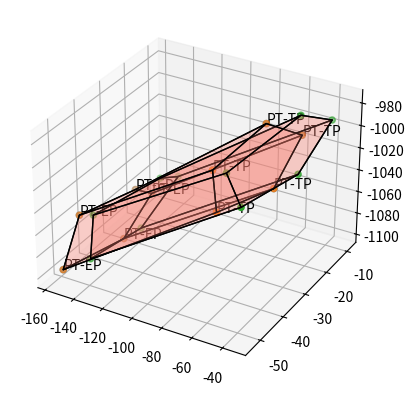

This chart was generated by the following Python code:
from matplotlib import pyplot as plt
from mpl_toolkits.mplot3d.art3d import Poly3DCollection, Line3DCollection
import numpy as np
import mpl_toolkits.mplot3d as a3

fig = plt.figure()
ax = fig.add_subplot(111, projection='3d')
#ax2 = fig.add_subplot(111, projection='3d')
"""
#PARA UNA PIRAMIDE DE BASE RECTANGULAR

# vertices of a pyramid
v = np.array([[-1, -1, -1], #v[0]
              [1, -1, -1], #v[1]
              [1, 1, -1], #v[2]
              [-1, 1, -1], #v[3]
              [0, 0, -2]]) #v[4]

ax.scatter3D(v[:, 0], v[:, 1], v[:, 2])

# generate list of sides' polygons of our pyramid
verts = [ [v[0],v[1],v[4]],
          [v[0],v[3],v[4]],
          [v[2],v[1],v[4]],
          [v[2],v[3],v[4]],
          [v[0],v[1],v[2],v[3]]]
"""
"""
#PARA UNA PIRAMIDE DE BASE TRIANGULAR
v = np.array([[1, -1, -1], #v[0]
              [1, 1, -1], #v[1]
              [-1, 1, -1], #v[2]
              [0, 0, 1]]) #v[3]

ax.scatter3D(v[:, 0], v[:, 1], v[:, 2])

# generate list of sides' polygons of our pyramid
verts = [ [v[0],v[1],v[3]],
          [v[0],v[2],v[3]],
          [v[1],v[2],v[3]],
          [v[0],v[1],v[2]]]
"""
"""
#PARA UN PRISMA TRIANGULAR CON BASE TRIANGULAR



v = np.array([[-119.5037579,  -115.36011515, -944.52962352], #v[0]
              [-114.07800378, -122.0185057,  -956.22655749], #v[1]
              [-118.00648661, -115.04101155, -960.69477464], #v[2]

              [ -51.81599414,  -25.89100708, -943.24303368], #v[3]
              [ -43.26938473,  -31.08287261, -960.56354175], #v[4]
              [ -60.36260355,  -20.69914155, -960.56354175]]) #v[5]

ax.scatter3D(v[:, 0], v[:, 1], v[:, 2])

# generate list of sides' polygons of our pyramid
verts = [ [v[0],v[1],v[2]],
          [v[0],v[2],v[5], v[3]],
          [v[1],v[4],v[5], v[2]],
          [v[3], v[4], v[5]],
          [v[0],v[1],v[4], v[3]]]

collection = Poly3DCollection(verts, linewidths=1, edgecolors='black', alpha=0.2)
face_color = "aquamarine"
collection.set_facecolor(face_color)
ax.add_collection3d(collection)


# v2 = np.array([[-119.5037579,  -115.36011515, -944.52962352], #v[0]
#               [-114.07800378, -122.0185057,  -956.22655749], #v[1]
#               [-118.00648661, -115.04101155, -960.69477464], #v[2]
#
#               [ -51.81599414,  -25.89100708, -943.24303368], #v[3]
#               [ -43.26938473,  -31.08287261, -960.56354175], #v[4]
#               [ -60.36260355,  -20.69914155, -960.56354175]]) #v[5]
#
# ax2.scatter3D(v2[:, 0], v2[:, 1], v2[:, 2])
#
# # generate list of sides' polygons of our pyramid
# verts2 = [ [v[0],v[1],v[2]],
#           [v[0],v[2],v[5], v[3]],
#           [v[1],v[4],v[5], v[2]],
#           [v[3], v[4], v[5]],
#           [v[0],v[1],v[4], v[3]]]
#
# collection2 = Poly3DCollection(verts2, linewidths=1, edgecolors='black', alpha=0.2)
# face_color2 = [1, 1, 1]
# collection.set_facecolor(face_color2)
# ax2.add_collection3d(collection2)


#plt.tight_layout()
plt.show()

"""
"""
#PARA DOS VOLUMENES EN EL MISMO GRAFICO
fig = plt.figure()
ax = fig.add_subplot(111, projection='3d')

#PARA UNA PIRAMIDE DE BASE RECTANGULAR

# vertices of a pyramid
v = np.array([[-1, -1, -1], #v[0]
              [1, -1, -1], #v[1]
              [1, 1, -1], #v[2]
              [-1, 1, -1], #v[3]
              [0, 0, 1]]) #v[4]

ax.scatter3D(v[:, 0], v[:, 1], v[:, 2])

t = np.array([[-1, -1, -1], #v[0]
              [1, -1, -1], #v[1]
              [1, 1, -1], #v[2]
              [-1, 1, -1], #v[3]
              [0, 0, 2]]) #v[4]

ax.scatter3D(v[:, 0], v[:, 1], v[:, 2])
ax.scatter3D(t[:, 0], t[:, 1], t[:, 2])


# generate list of sides' polygons of our pyramid
verts = [ [v[0],v[1],v[4]],
          [v[0],v[3],v[4]],
          [v[2],v[1],v[4]],
          [v[2],v[3],v[4]],
          [v[0],v[1],v[2],v[3]],
          [t[0],t[1],t[4]],
          [t[0],t[3],t[4]],
          [t[2],t[1],t[4]],
          [t[2],t[3],t[4]],
          [t[0],t[1],t[2],t[3]]
          ]


collection = Poly3DCollection(verts, linewidths=1, edgecolors='black', alpha=0.2)
face_color = "aquamarine"
collection.set_facecolor(face_color)
ax.add_collection3d(collection)

plt.show()


"""



#5 needles



"""
#Planned trayectory
"""
p = np.array([[-144.70863101, -33.32654023, -1098.88832816], #p[0]
              [-149.969178, -18.24246092, -1086.48015701], #p[1]
              [-155.89005285, -21.67872293, -1078.74752773], #p[2]
              [-156.24165565, -44.28886924, -1060.75708391], #p[3]
              [-152.65669137, -53.07220511, -1092.28357803], #p[4]


              [-46.79794737, -30.4821252, -1019.8614917], #p[5]
              [-55.92692704, -11.40747771, -1009.58501575], #p[6]
              [-69.76160181, -18.56203255, -991.97250531], #p[7]
              [-69.18292136, -42.0584381, -991.36385119], #p[8]
              [-54.99060242, -49.4254605, -1008.60019269]]) #p[9]

ax.scatter3D(p[:, 0], p[:, 1], p[:, 2])

x = np.array([[-144.70863101], [-149.969178], [-155.89005285], [-156.24165565], [-152.65669137],[-46.79794737],[-55.92692704],[-69.76160181],[-69.18292136],[-54.99060242]])
y = np.array([[-33.32654023], [-18.24246092], [ -21.67872293], [-44.28886924], [-53.07220511],[-30.4821252],[-11.40747771],[-18.56203255],[-42.0584381],[-49.4254605]])
z = np.array([[-1098.88832816], [ -1086.48015701], [-1078.74752773], [-1060.75708391], [-1092.28357803],[-1019.8614917],[-1009.58501575],[-991.97250531],[-991.36385119],[-1008.60019269]])

labels = ['PT-EP', 'PT-EP', 'PT-EP', 'PT-EP', 'PT-EP','PT-TP','PT-TP','PT-TP','PT-TP','PT-TP']

x = x.flatten()
y = y.flatten()
z = z.flatten()

ax.scatter(x, y, z)
#give the labels to each point
for x, y, z, label in zip(x, y,z, labels):
    ax.text(x, y, z, label)



"""
# Validation 
"""

v = np.array([[-134.85925293, -31.75648499, -1087.99938965], #v[0]
                [-136.88926697, -14.46294022, -1072.25891113], #v[1]
                [-138.96415222, -21.06623441, -1062.76603818], #v[2]
                [-143.31542534, -45.94221079, -1052.43246193], #v[3]
                [-134.76943994, -52.1731559, -1076.53046644], #v[4]

                [-34.10387421, -28.54125595, -1006.08172607], #v[5]
                [-40.03656793, -8.79592699, -994.78931147], #v[6]
                [-48.28832567, -17.78498912, -978.39063251], #v[7]
                [-51.56776404, -47.69198403, -977.1163654 ], #v[8]
                [-38.69532394, -49.99339294, -996.80560303]]) #v[9]

ax.scatter3D(v[:, 0], v[:, 1], v[:, 2])


# x2 = np.array([[1], [-1], [-1], [1], [0]])
# y2 = np.array([[1], [1], [-1], [-1], [0]])
# z2 = np.array([[1], [1], [1], [1], [2]])
#
# labels2 = ['one2', 'two2', 'three2', 'four2', 'five2']
#
# x2 = x2.flatten()
# y2 = y2.flatten()
# z2 = z2.flatten()
#
# ax.scatter(x2, y2, z2)
#
#
# #give the labels to each point
# for x2, y2, z2, label2 in zip(x2, y2,z2, labels2):
#     ax.text(x2, y2, z2, label2)







# generate list of sides' polygons of our pyramid
verts = [
        [p[0],p[1],p[2],p[3],p[4]],
          [p[0],p[1],p[6], p[5]],
          [p[1],p[2],p[7], p[6]],
          [p[2],p[3],p[8], p[7]],
          [p[3],p[4],p[9], p[8]],
          [p[4],p[0],p[5], p[9]],
          [p[5],p[6],p[7], p[8], p[9]],

          [v[0], v[1], v[2], v[3], v[4]],
          [v[0], v[1], v[6], v[5]],
          [v[1], v[2], v[7], v[6]],
          [v[2], v[3], v[8], v[7]],
          [v[3], v[4], v[9], v[8]],
          [v[4], v[0], v[5], v[9]],
          [v[5], v[6], v[7], v[8], v[9]]]


collection = Poly3DCollection(verts, linewidths=1, edgecolors='black', alpha=0.2)
face_color = "salmon"
collection.set_facecolor(face_color)
ax.add_collection3d(collection)

plt.show()